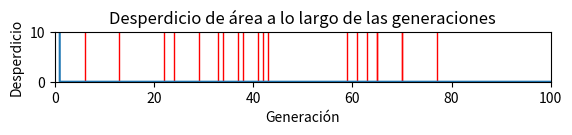

Recreate this plot in Python.
import numpy as np
import matplotlib.pyplot as plt

class ProblemaRectangulos:
    def __init__(self, superrectangulo, subrectangulos):
        self.superrectangulo = superrectangulo
        self.subrectangulos = subrectangulos

    def calcular_desperdicio(self, solucion):
        area_superrectangulo = self.superrectangulo[0] * self.superrectangulo[1]
        area_ocupada = sum([alto * ancho for _, _, alto, ancho in solucion])
        desperdicio = max(0, area_superrectangulo - area_ocupada)  # Asegurarse de que el desperdicio no sea negativo
        return desperdicio

    def generar_solucion_aleatoria(self):
        solucion = []
        for alto, ancho in self.subrectangulos:
            x = np.random.randint(0, self.superrectangulo[0] - alto + 1)
            y_max = max(1, self.superrectangulo[1] - ancho + 1)  # Asegurarse de que la altura mínima sea al menos 1
            y = np.random.randint(0, y_max)
            solucion.append((x, y, alto, ancho))
        return solucion

    def evaluar(self, solucion):
        return self.calcular_desperdicio(solucion)

# Parámetros
n_subrectangulos = 10
ancho_superrectangulo = 100
max_generaciones = 1000

# Generar subrectángulos aleatorios
subrectangulos = [(np.random.randint(1, 11), ancho_superrectangulo) for _ in range(n_subrectangulos)]

# Función para graficar la solución
def graficar_solucion(solucion, superrectangulo):
    fig, ax = plt.subplots()
    ax.set_xlim(0, superrectangulo[0])
    ax.set_ylim(0, superrectangulo[1])
    for x, y, alto, ancho in solucion:
        rect = plt.Rectangle((x, y), alto, ancho, linewidth=1, edgecolor='r', facecolor='none')
        ax.add_patch(rect)
    plt.gca().set_aspect('equal', adjustable='box')
    plt.show()

# Función para calcular la altura mínima requerida
def altura_minima_requerida(subrectangulos):
    return max([y + alto for _, y, alto, _ in subrectangulos])

# Ejemplo de búsqueda aleatoria
mejor_solucion = None
mejor_desperdicio = float('inf')
historial_desperdicio = []

for _ in range(max_generaciones):
    altura_superrectangulo = max(1, altura_minima_requerida(mejor_solucion) if mejor_solucion else ancho_superrectangulo)
    problema = ProblemaRectangulos((ancho_superrectangulo, altura_superrectangulo), subrectangulos)
    solucion_actual = problema.generar_solucion_aleatoria()
    desperdicio_actual = problema.evaluar(solucion_actual)
    historial_desperdicio.append(desperdicio_actual)
    if desperdicio_actual < mejor_desperdicio:
        mejor_desperdicio = desperdicio_actual
        mejor_solucion = solucion_actual

# Visualizar la mejor solución encontrada
print("Mejor solución encontrada:")
print(mejor_solucion)
print("Desperdicio:", mejor_desperdicio)

graficar_solucion(mejor_solucion, (ancho_superrectangulo, altura_superrectangulo))

# Visualizar historial de desperdicio
plt.plot(historial_desperdicio)
plt.xlabel('Generación')
plt.ylabel('Desperdicio')
plt.title('Desperdicio de área a lo largo de las generaciones')
plt.show()
